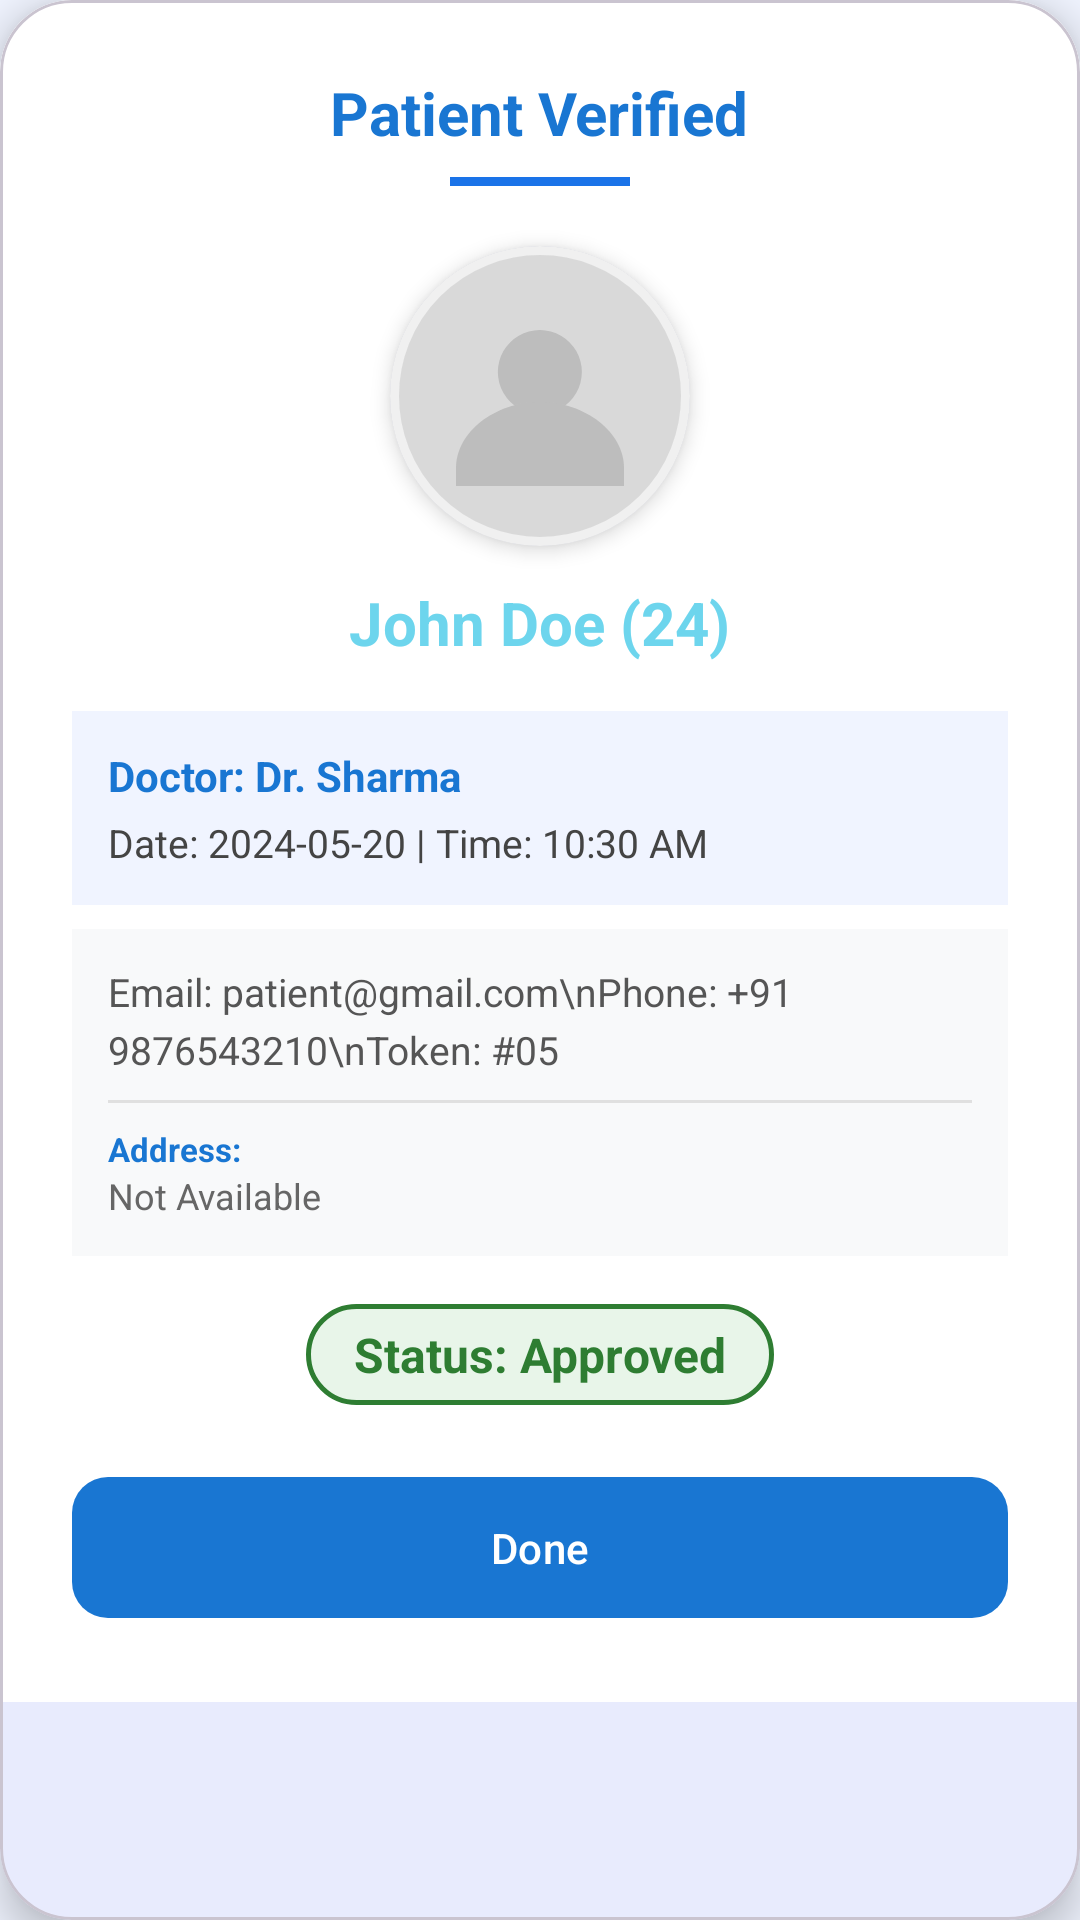

Layout XML and referenced resources for this Android screen:
<!-- AndroidManifest.xml: application theme Theme.BookMyHealth -->
<!-- res/layout/dialog_patient_verify.xml -->
<?xml version="1.0" encoding="utf-8"?>
<com.google.android.material.card.MaterialCardView xmlns:android="http://schemas.android.com/apk/res/android"
    xmlns:app="http://schemas.android.com/apk/res-auto"
    android:layout_width="match_parent"
    android:layout_height="wrap_content"
    android:layout_margin="20dp"
    app:cardCornerRadius="24dp"
    app:cardElevation="8dp">

    <LinearLayout
        android:layout_width="match_parent"
        android:layout_height="wrap_content"
        android:background="@color/white"
        android:gravity="center"
        android:orientation="vertical"
        android:padding="24dp">

        <TextView
            android:layout_width="wrap_content"
            android:layout_height="wrap_content"
            android:text="Patient Verified"
            android:textColor="@color/primary_blue"
            android:textSize="20sp"
            android:textStyle="bold" />

        <View
            android:layout_width="60dp"
            android:layout_height="3dp"
            android:layout_marginTop="8dp"
            android:background="#1A73E8" />

        <com.google.android.material.card.MaterialCardView
            android:layout_width="100dp"
            android:layout_height="100dp"
            android:layout_marginTop="20dp"
            app:cardCornerRadius="50dp"
            app:cardElevation="4dp"
            app:strokeColor="#F0F0F0"
            app:strokeWidth="3dp">

            <ImageView
                android:id="@+id/ivVerifyUser"
                android:layout_width="match_parent"
                android:layout_height="match_parent"
                android:scaleType="centerCrop"
                android:src="@drawable/profile_placeholder" />
        </com.google.android.material.card.MaterialCardView>

        <TextView
            android:id="@+id/tvVerifyName"
            android:layout_width="wrap_content"
            android:layout_height="wrap_content"
            android:layout_marginTop="12dp"
            android:text="John Doe (24)"
            android:textColor="@color/main"
            android:textSize="20sp"
            android:textStyle="bold" />

        <LinearLayout
            android:layout_width="match_parent"
            android:layout_height="wrap_content"
            android:layout_marginTop="16dp"
            android:background="#F0F4FF"
            android:orientation="vertical"
            android:padding="12dp">

            <TextView
                android:id="@+id/tvVerifyDoctor"
                android:layout_width="match_parent"
                android:layout_height="wrap_content"
                android:text="Doctor: Dr. Sharma"
                android:textColor="@color/primary_blue"
                android:textStyle="bold"
                android:textSize="14sp" />

            <TextView
                android:id="@+id/tvVerifyDateTime"
                android:layout_width="match_parent"
                android:layout_height="wrap_content"
                android:text="Date: 2024-05-20 | Time: 10:30 AM"
                android:textColor="#444444"
                android:layout_marginTop="4dp"
                android:textSize="13sp" />
        </LinearLayout>

        <LinearLayout
            android:layout_width="match_parent"
            android:layout_height="wrap_content"
            android:layout_marginTop="8dp"
            android:background="#F8F9FA"
            android:orientation="vertical"
            android:padding="12dp">

            <TextView
                android:id="@+id/tvVerifyDetails"
                android:layout_width="match_parent"
                android:layout_height="wrap_content"
                android:lineSpacingExtra="4dp"
                android:text="Email: patient@gmail.com\nPhone: +91 9876543210\nToken: #05"
                android:textColor="#555555"
                android:textSize="13sp" />

            <View
                android:layout_width="match_parent"
                android:layout_height="1dp"
                android:layout_marginVertical="8dp"
                android:background="#E0E0E0" />

            <TextView
                android:layout_width="wrap_content"
                android:layout_height="wrap_content"
                android:text="Address:"
                android:textStyle="bold"
                android:textColor="@color/primary_blue"
                android:textSize="11sp" />

            <TextView
                android:id="@+id/tvVerifyAddress"
                android:layout_width="match_parent"
                android:layout_height="wrap_content"
                android:text="Not Available"
                android:textColor="#666666"
                android:textSize="12sp" />
        </LinearLayout>

        <TextView
            android:id="@+id/tvVerifyStatus"
            android:layout_width="wrap_content"
            android:layout_height="wrap_content"
            android:layout_marginTop="16dp"
            android:background="@drawable/bg_status_badge"
            android:paddingHorizontal="16dp"
            android:paddingVertical="6dp"
            android:text="Status: Approved"
            android:textColor="#2E7D32"
            android:textSize="16sp"
            android:textStyle="bold" />

        <com.google.android.material.button.MaterialButton
            android:id="@+id/btnVerifyClose"
            android:layout_width="match_parent"
            android:layout_height="55dp"
            android:layout_marginTop="20dp"
            android:text="Done"
            android:textAllCaps="false"
            app:cornerRadius="12dp"
            app:backgroundTint="@color/primary_blue" />

    </LinearLayout>
</com.google.android.material.card.MaterialCardView>
<!-- resources referenced by this layout -->
<resources>
  <color name="main">#6DD5ED</color>
  <color name="primary_blue">#1976D2</color>
  <color name="white">#FFFFFFFF</color>
  <!-- drawable bg_status_badge (drawable) -->
  <?xml version="1.0" encoding="utf-8"?>
  <shape xmlns:android="http://schemas.android.com/apk/res/android">
      <solid android:color="#E8F5E9" />
  
      <stroke
          android:width="1.5dp"
          android:color="#2E7D32" />
  
      <corners android:radius="24dp" />
  
      <padding
          android:left="12dp"
          android:right="12dp"
          android:top="4dp"
          android:bottom="4dp" />
  </shape>
  <!-- drawable profile_placeholder (drawable) -->
  <vector xmlns:android="http://schemas.android.com/apk/res/android"
      android:width="100dp"
      android:height="100dp"
      android:viewportWidth="100"
      android:viewportHeight="100">
  
      <path
          android:fillColor="#D9D9D9"
          android:pathData="M50,0A50,50 0 1,0 50,100A50,50 0 1,0 50,0z" />
  
      
      <path
          android:fillColor="#BDBDBD"
          android:pathData="M50,28a14,14 0 1,1 -0.1,0z" />
  
      
      <path
          android:fillColor="#BDBDBD"
          android:pathData="M50,52c-15,0 -28,10 -28,22v6h56v-6c0,-12 -13,-22 -28,-22z" />
  </vector>
  <style name="Theme.BookMyHealth" parent="Base.Theme.BookMyHealth" />
  <style name="Base.Theme.BookMyHealth" parent="Theme.Material3.DayNight.NoActionBar">
  
          
          <item name="colorPrimary">@color/colorPrimary</item>
          <item name="colorPrimaryContainer">@color/colorPrimaryContainer</item>
          <item name="colorOnPrimaryContainer">@color/textPrimary</item>
  
          
          <item name="colorSecondary">@color/highlightYellow</item>
          <item name="colorOnSecondary">@color/black</item>
  
          
          <item name="colorSurface">@color/colorSurface</item>
          <item name="colorOnSurface">@color/textPrimary</item>
          <item name="colorOnSurfaceVariant">@color/textSecondary</item>
          <item name="android:colorBackground">@color/colorBackground</item>
  
          
          <item name="colorOnPrimary">@color/white</item>
  
          
          <item name="android:statusBarColor">@android:color/transparent</item>
          <item name="android:navigationBarColor">@android:color/transparent</item>
          <item name="android:windowLightStatusBar" tools:targetApi="23">true</item>
  
      </style>
  <color name="colorPrimary">#3D55F0</color>
  <color name="colorPrimaryContainer">#EEF2FF</color>
  <color name="textPrimary">#1A2460</color>
  <color name="highlightYellow">#FFC107</color>
  <color name="black">#FF000000</color>
  <color name="colorSurface">#FFFFFF</color>
  <color name="textSecondary">#4A5580</color>
  <color name="colorBackground">#F0F4FF</color>
</resources>
